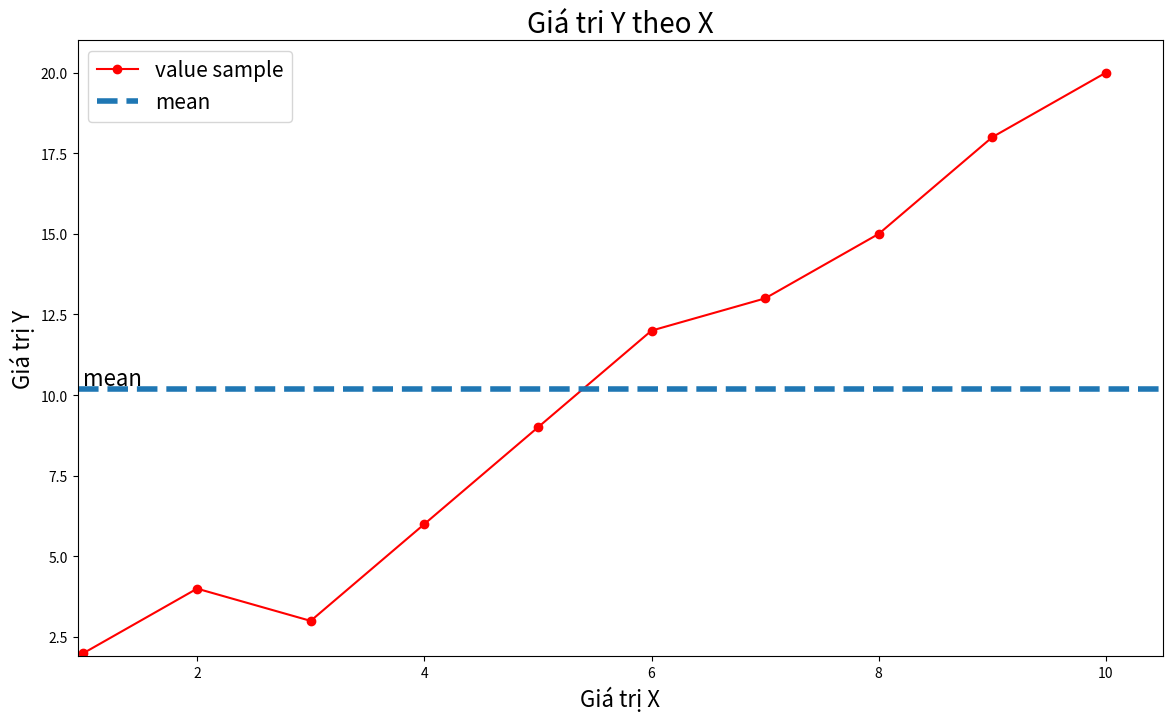

Write the Python code that produced this figure.
'''
[redacted]
'''

import matplotlib.pyplot as plt
import numpy as np

x = np.array([[1,2,3,4,5,6,7,8,9,10]]).T
y = np.array([[2,4,3,6,9,12,13,15,18,20]]).T

def calculateb1b0(x, y) :
    # tính trung bình
    xbar = np.mean(x)
    ybar = np.mean(y)
    x2bar = np.mean(x ** 2)
    xybar = np.mean(x * y)

    # tính b0, b1
    b1 = (xbar * ybar - xybar) / (xbar ** 2 - (x2bar))
    b0 = ybar - b1 * xbar
    return b1,b0

#calulate b1, b0
b1,b0=calculateb1b0(x,y)
print("b1=",b1)
print("b0=",b0)

def showGraph(x, y, title="", xlabel="", ylabel=""):
    plt.figure(figsize=(14, 8))
    plt.plot(x, y, 'r-o', label="value sample")
    x_min = np.min(x)
    x_max = np.max(x)
    y_min = np.min(y)
    y_max = np.max(y)
    # mean y
    ybar = np.mean(y)

    plt.axhline(ybar, linestyle='--', linewidth=4, label="mean")
    plt.axis([x_min*0.95, x_max*1.05, y_min*0.95, y_max*1.05])
    plt.xlabel(xlabel, fontsize=16)
    plt.ylabel(ylabel, fontsize=16)
    plt.text(x_min, ybar*1.01, "mean", fontsize=16)
    plt. legend(fontsize=15)
    plt.title(title, fontsize=20)
    plt.show()

showGraph(x, y, title='Giá tri Y theo X', xlabel='Giá trị X', ylabel='Giá trị Y')
    